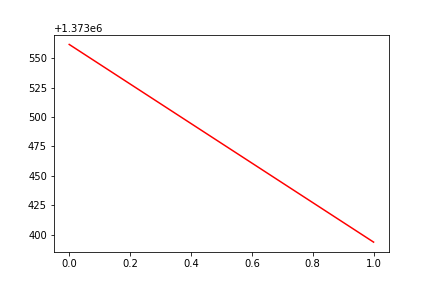

The table this chart was drawn from, first rows:
, date, assets
0, 0, 1373562
1, 20171019, 1373394
